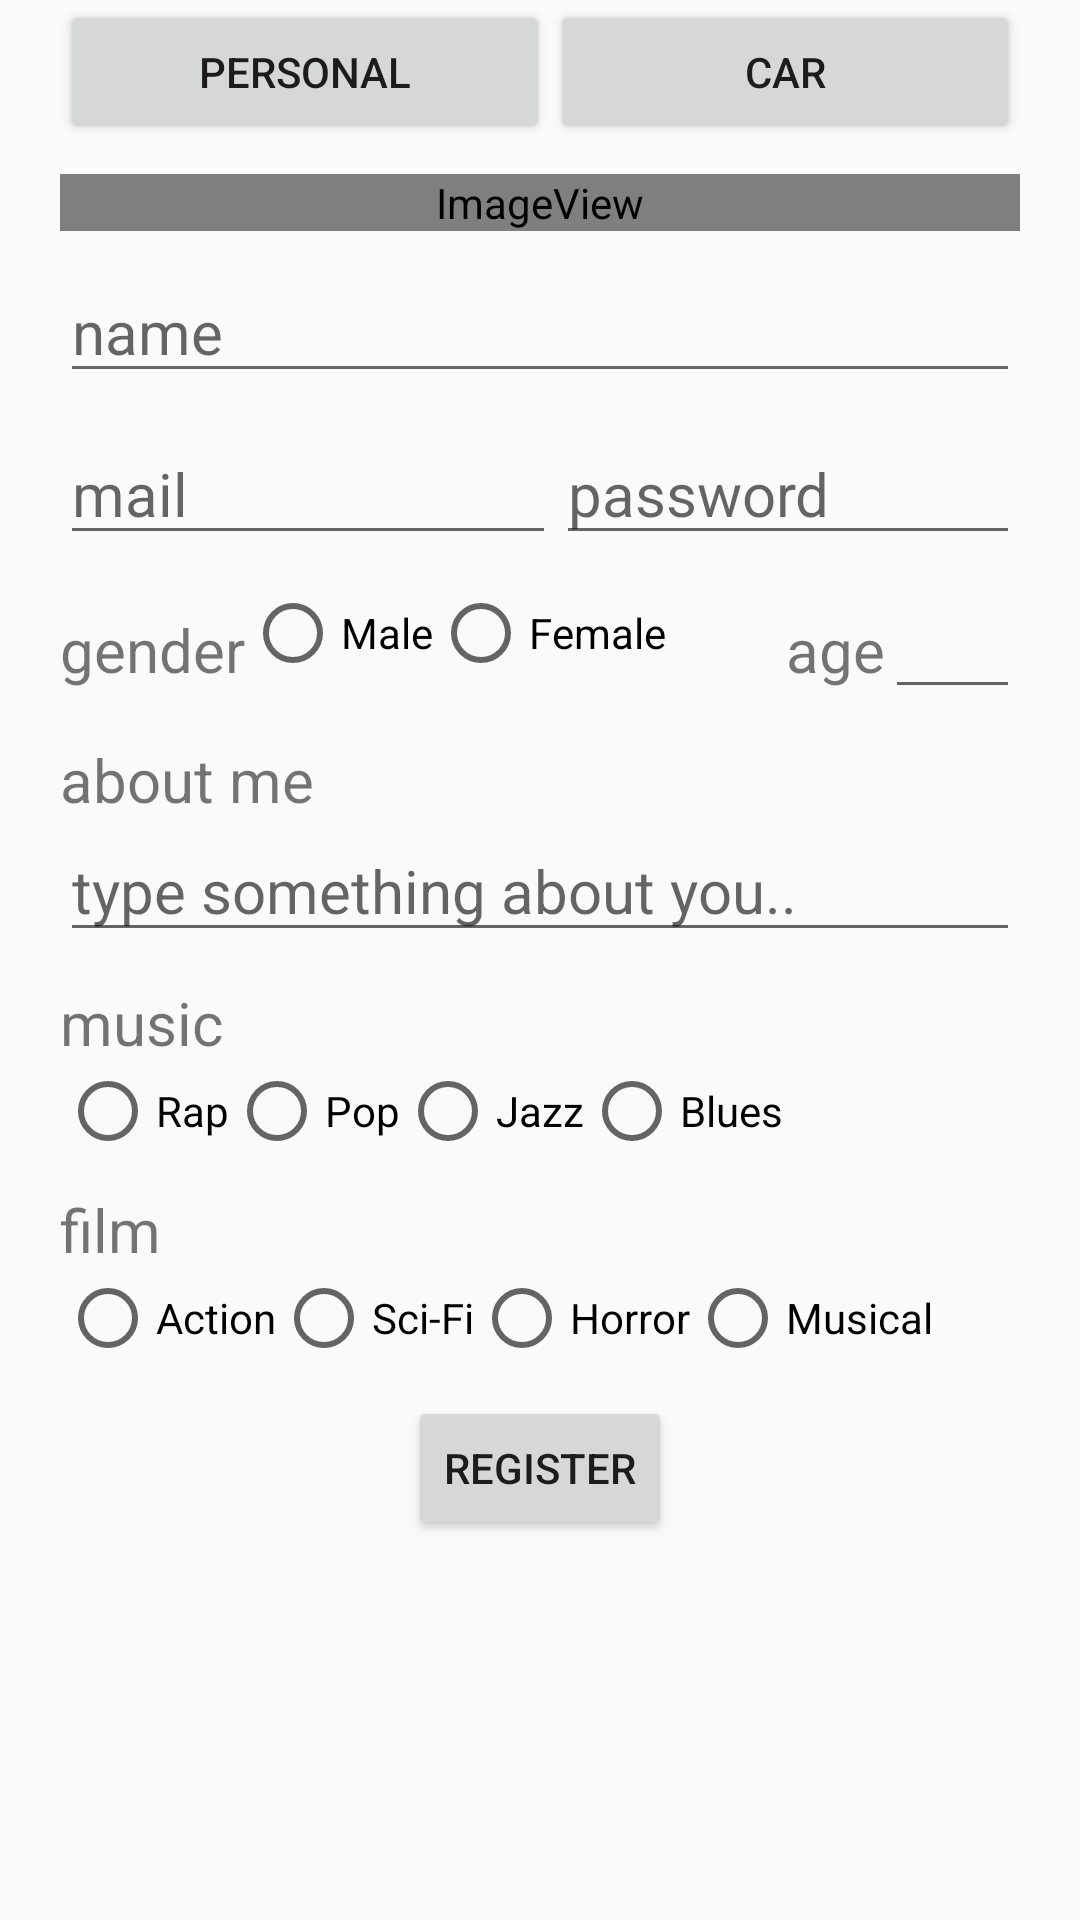

Here is an Android app screen rendered from its layout file. Give the layout XML and the strings, colors and styles it references.
<!-- AndroidManifest.xml: application theme AppTheme -->
<!-- res/layout/register_personal.xml -->
<?xml version="1.0" encoding="utf-8"?>
<LinearLayout xmlns:android="http://schemas.android.com/apk/res/android"
    xmlns:app="http://schemas.android.com/apk/res-auto"
    xmlns:tools="http://schemas.android.com/tools"
    android:layout_width="match_parent"
    android:layout_height="match_parent"
    android:orientation="vertical"
    android:paddingLeft="20dp"
    android:paddingRight="20dp">


    <LinearLayout
        android:layout_width="match_parent"
        android:layout_height="wrap_content"
        android:orientation="horizontal">


        <Button
            android:id="@+id/personalTab"
            android:layout_width="wrap_content"
            android:layout_height="wrap_content"
            android:layout_weight="1"
            android:text="personal" />

        <Button
            android:id="@+id/carTab1"
            android:layout_width="wrap_content"
            android:layout_height="wrap_content"
            android:layout_weight="1"
            android:text="car" />
    </LinearLayout>

    <LinearLayout
        android:layout_width="match_parent"
        android:layout_height="wrap_content"
        android:layout_marginTop="10dp"
        android:orientation="horizontal">


        <ImageView
            android:id="@+id/imageView"
            android:layout_width="wrap_content"
            android:layout_height="wrap_content"
            android:layout_weight="1"
            app:srcCompat="@android:drawable/sym_def_app_icon" />
    </LinearLayout>

    <LinearLayout
        android:layout_width="match_parent"
        android:layout_height="wrap_content"
        android:layout_marginTop="10dp"
        android:orientation="horizontal">

        <EditText
            android:id="@+id/name"
            android:layout_width="wrap_content"
            android:layout_height="wrap_content"
            android:layout_weight="1"
            android:hint="name"
            android:inputType="text"
            android:textSize="20sp" />

    </LinearLayout>

    <LinearLayout
        android:layout_width="match_parent"
        android:layout_height="wrap_content"
        android:layout_marginTop="10dp"
        android:orientation="horizontal">

        <EditText
            android:id="@+id/mail"
            android:layout_width="wrap_content"
            android:layout_height="wrap_content"
            android:layout_weight="2"
            android:hint="mail"
            android:inputType="textEmailAddress"
            android:textSize="20sp" />

        <EditText
            android:id="@+id/password"
            android:layout_width="wrap_content"
            android:layout_height="wrap_content"
            android:layout_weight="1"
            android:hint="password"
            android:inputType="text"
            android:password="true"
            android:textSize="20sp" />


    </LinearLayout>

    <LinearLayout
        android:layout_width="match_parent"
        android:layout_height="wrap_content"
        android:layout_marginTop="10dp"
        android:orientation="horizontal">

        <TextView
            android:id="@+id/gender"
            android:layout_width="wrap_content"
            android:layout_height="wrap_content"
            android:text="gender"
            android:textSize="20sp" />

        <RadioGroup
            android:id="@+id/sexRadioGroup"
            android:layout_width="wrap_content"
            android:layout_height="wrap_content"
            android:orientation="horizontal">


            <RadioButton
                android:id="@+id/genderMale"
                android:layout_width="wrap_content"
                android:layout_height="wrap_content"
                android:text="Male" />

            <RadioButton
                android:id="@+id/genderFemale"
                android:layout_width="wrap_content"
                android:layout_height="wrap_content"
                android:text="Female" />

        </RadioGroup>

        <TextView
            android:id="@+id/brand"
            android:layout_width="wrap_content"
            android:layout_height="wrap_content"
            android:layout_marginLeft="40sp"
            android:text="age"
            android:textSize="20sp" />

        <EditText
            android:id="@+id/age"
            android:layout_width="wrap_content"
            android:layout_height="wrap_content"
            android:layout_weight="1"
            android:ems="10"
            android:inputType="number" />


    </LinearLayout>

    <LinearLayout
        android:layout_width="match_parent"
        android:layout_height="wrap_content"
        android:layout_marginTop="10dp"
        android:orientation="vertical">

        <TextView
            android:layout_width="wrap_content"
            android:layout_height="wrap_content"
            android:layout_weight="1"
            android:text="about me"
            android:textSize="20sp" />

        <EditText
            android:id="@+id/aboutMe"
            android:layout_width="match_parent"
            android:layout_height="wrap_content"
            android:hint="type something about you.."
            android:inputType="text"
            android:textSize="20sp" />

    </LinearLayout>

    <LinearLayout
        android:layout_width="match_parent"
        android:layout_height="wrap_content"
        android:layout_marginTop="10dp"
        android:orientation="vertical">

        <TextView
            android:layout_width="wrap_content"
            android:layout_height="wrap_content"
            android:text="music"
            android:textSize="20sp" />

        <RadioGroup
            android:id="@+id/musicRadioGroup"
            android:layout_width="wrap_content"
            android:layout_height="wrap_content"
            android:orientation="horizontal">


            <RadioButton
                android:id="@+id/rap"
                android:layout_width="wrap_content"
                android:layout_height="wrap_content"
                android:text="Rap" />

            <RadioButton
                android:id="@+id/pop"
                android:layout_width="wrap_content"
                android:layout_height="wrap_content"
                android:text="Pop" />

            <RadioButton
                android:id="@+id/jazz"
                android:layout_width="wrap_content"
                android:layout_height="wrap_content"
                android:text="Jazz" />

            <RadioButton
                android:id="@+id/blues"
                android:layout_width="wrap_content"
                android:layout_height="wrap_content"
                android:text="Blues" />

        </RadioGroup>


    </LinearLayout>

    <LinearLayout
        android:layout_width="match_parent"
        android:layout_height="wrap_content"
        android:layout_marginTop="10dp"
        android:orientation="vertical">

        <TextView
            android:layout_width="wrap_content"
            android:layout_height="wrap_content"
            android:text="film"
            android:textSize="20sp" />

        <RadioGroup
            android:id="@+id/filmRadioGroup"
            android:layout_width="wrap_content"
            android:layout_height="wrap_content"
            android:orientation="horizontal">


            <RadioButton
                android:id="@+id/action"
                android:layout_width="wrap_content"
                android:layout_height="wrap_content"
                android:text="Action" />

            <RadioButton
                android:id="@+id/sci-fi"
                android:layout_width="wrap_content"
                android:layout_height="wrap_content"
                android:text="Sci-Fi" />

            <RadioButton
                android:id="@+id/horror"
                android:layout_width="wrap_content"
                android:layout_height="wrap_content"
                android:text="Horror" />

            <RadioButton
                android:id="@+id/musical"
                android:layout_width="wrap_content"
                android:layout_height="wrap_content"
                android:text="Musical" />

        </RadioGroup>

    </LinearLayout>

    <LinearLayout
        android:layout_width="wrap_content"
        android:layout_height="wrap_content"
        android:layout_gravity="center_horizontal"
        android:layout_marginTop="10dp"
        android:orientation="horizontal">


        <Button
            android:id="@+id/registerAccept"
            android:layout_width="match_parent"
            android:layout_height="wrap_content"
            android:text="Register" />
    </LinearLayout>

</LinearLayout>
<!-- resources referenced by this layout -->
<resources>
  <style name="AppTheme" parent="Theme.AppCompat.Light.DarkActionBar">
          
          <item name="colorPrimary">@color/colorPrimary</item>
          <item name="colorPrimaryDark">@color/colorPrimaryDark</item>
          <item name="colorAccent">@color/colorAccent</item>
          <item name="chipIconTint">@color/colorAccent</item>
      </style>
  <!-- not gathered from this repository: default colours our renderer supplied (Android Studio template values) -->
  <color name="colorPrimary">#FF6200EE</color>
  <color name="colorPrimaryDark">#FF3700B3</color>
  <color name="colorAccent">#FF03DAC5</color>
</resources>
